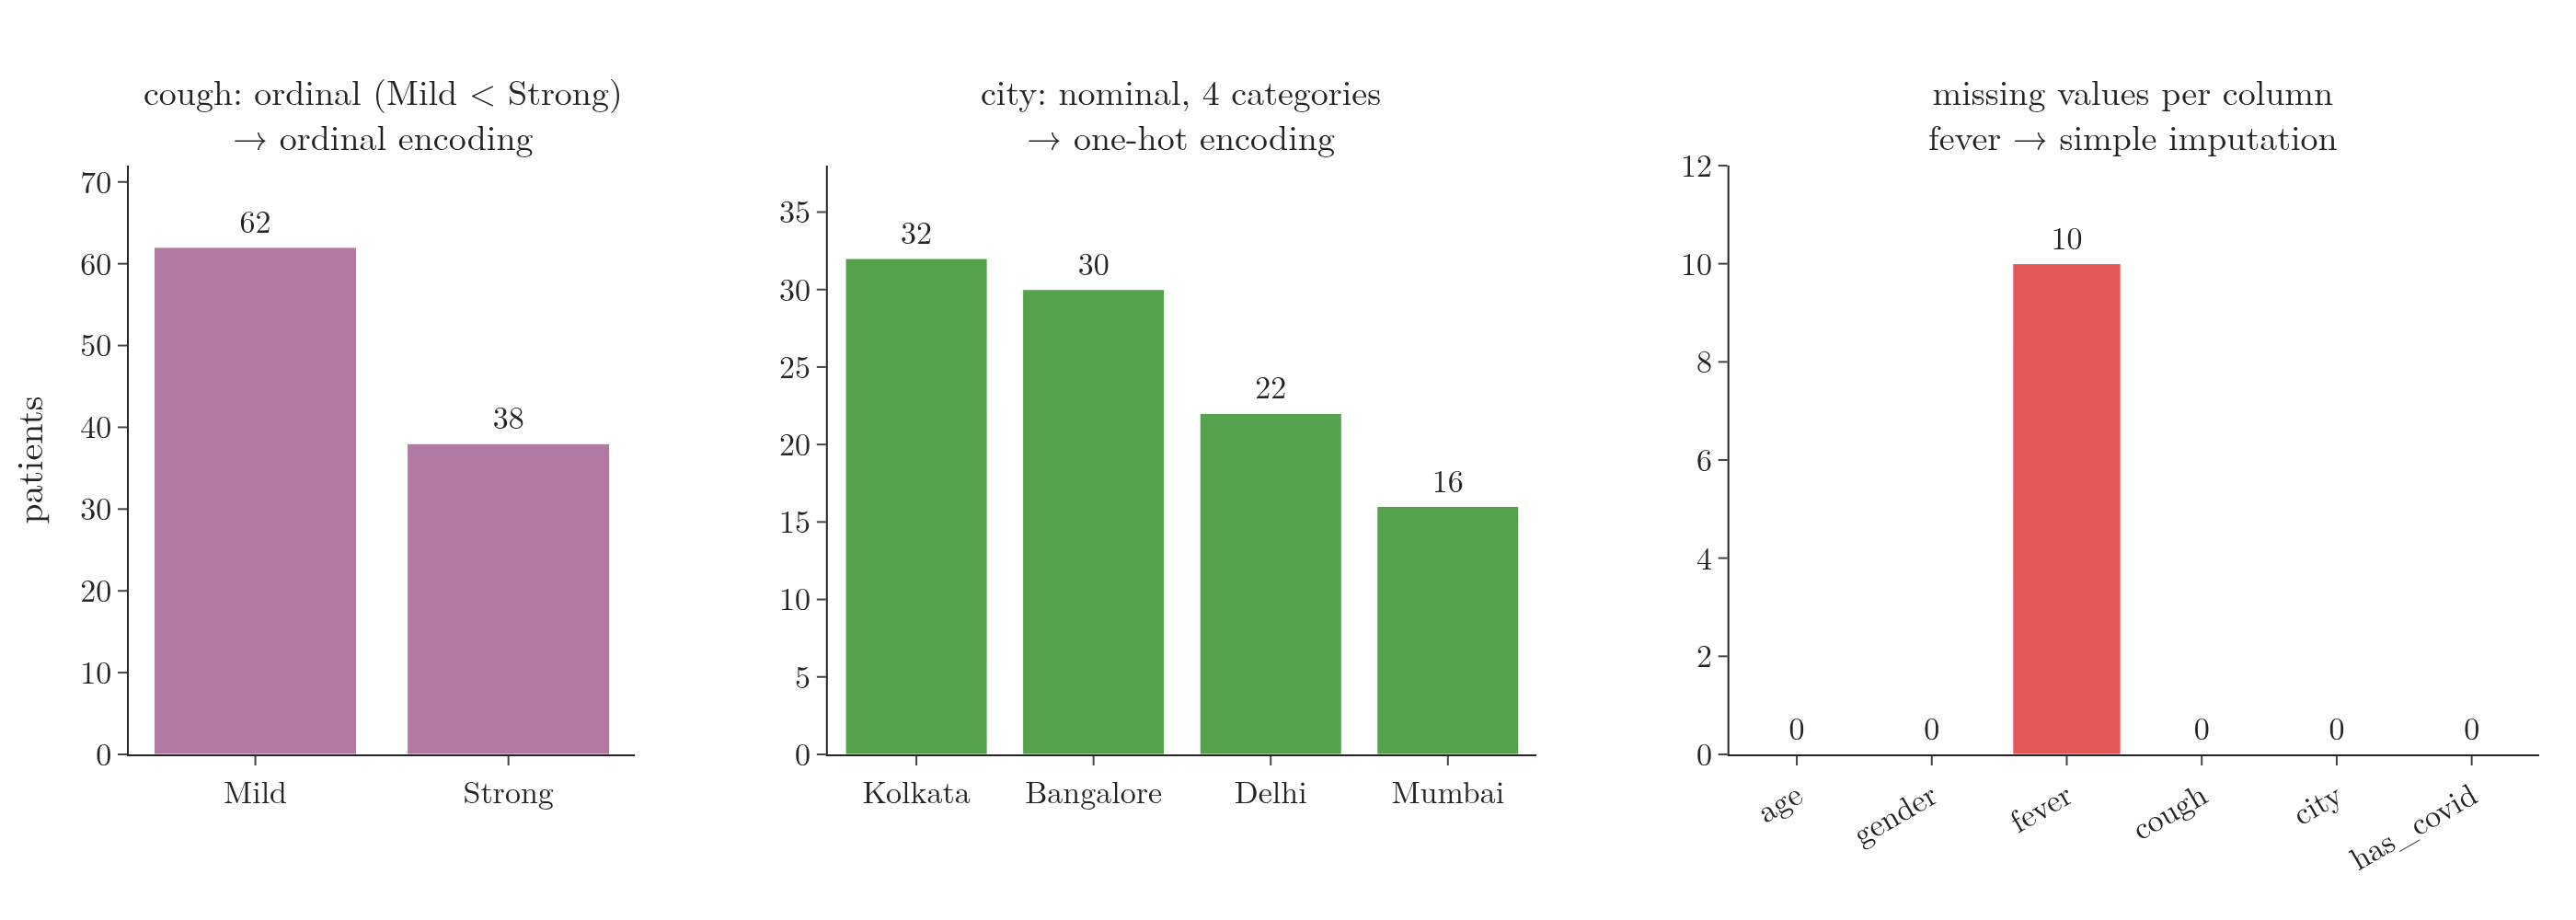

Write Python code to recreate this figure.
"""The COVID toy data at a glance: the categories of cough and city, and the missing values per column (fever has
10). Each panel shows the problem a transformer must fix."""
from pathlib import Path
import pandas as pd
import plotly.graph_objects as go
from plotly.subplots import make_subplots

here = Path(__file__).parent
df = pd.read_csv(here.parent / "data" / "covid_toy.csv")
cough, city, miss = df.cough.value_counts(), df.city.value_counts(), df.isnull().sum()
assert cough.to_dict() == {"Mild": 62, "Strong": 38} and city.to_dict() == {"Kolkata": 32, "Bangalore": 30, "Delhi": 22, "Mumbai": 16}
assert miss["fever"] == 10 and miss.drop("fever").sum() == 0
fig = make_subplots(rows=1, cols=3, column_widths=[0.25, 0.35, 0.4], horizontal_spacing=0.08, subplot_titles=[
    "cough: ordinal (Mild < Strong)<br>→ ordinal encoding", "city: nominal, 4 categories<br>→ one-hot encoding",
    "missing values per column<br>fever → simple imputation"])
fig.add_bar(x=cough.index, y=cough.values, text=cough.values, textposition="outside", marker_color="#B279A2", row=1, col=1)
fig.add_bar(x=city.index, y=city.values, text=city.values, textposition="outside", marker_color="#54A24B", row=1, col=2)
fig.add_bar(x=miss.index, y=miss.values, text=miss.values, textposition="outside",
            marker_color=["#E45756" if v else "#cccccc" for v in miss.values], row=1, col=3)
fig.update_yaxes(title_text="patients", range=[0, 72], row=1, col=1)
fig.update_yaxes(range=[0, 38], row=1, col=2)
fig.update_yaxes(range=[0, 12], row=1, col=3)
fig.update_xaxes(tickangle=-30, row=1, col=3)
fig.update_annotations(font_size=19)
fig.update_layout(template="simple_white", width=1400, height=500, showlegend=False,
                  font=dict(family="Latin Modern Roman", size=17), margin=dict(l=70, r=20, t=90, b=90))
fig.write_image(here / "covid_profile.png", scale=2)
fig.write_image(here / "covid_profile.pdf")
